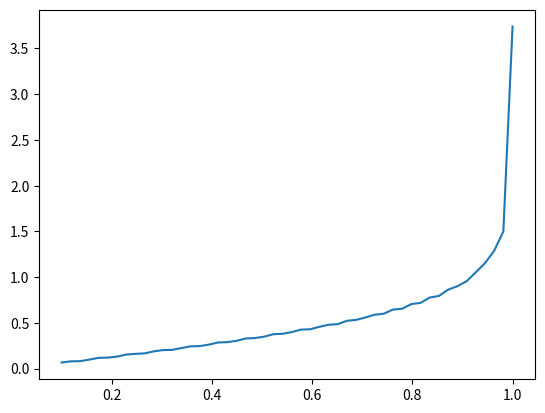

Generate this figure with matplotlib:
import matplotlib.pyplot as plt
import numpy as np


def chebApprox(x, n1, n2):
    return 2 * x * n1 - n2


def sgn(x, n):
    s = 0
    chebList = []
    chebList.append(1)
    chebList.append(x)
    for k in range(2, 2 * n + 1):
        chebList.append(chebApprox(x, chebList[-1], chebList[-2]))
    for k in range(n):
        i = 2 * k + 1
        s = s + chebList[i] / i
    return 4 / np.pi * s


def main():
    n = 50
    x = np.linspace(0.1, 1)
    s = sgn(x, n)
    plt.plot(x, s)
    plt.show()


main()
